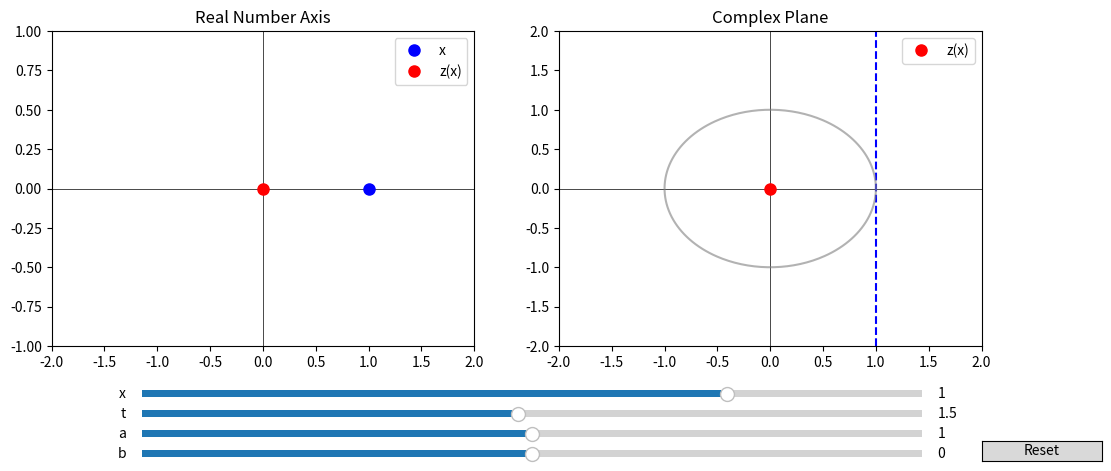

Here is the Python script that generated this plot:
import numpy as np
import matplotlib.pyplot as plt
from matplotlib.widgets import Button, Slider

# Define the function z(x; t, a, b)
def compute_z(x, t, a, b):
    return x * (1 + a * np.exp((b + 1j) * t * np.pi))

# Initialize parameters
x_init, t_init, a_init, b_init = 1.0, 1.5, 1.0, 0.0

# Set up figure and axes
fig, (ax_real, ax_complex) = plt.subplots(1, 2, figsize=(12, 5))
plt.subplots_adjust(bottom=0.25)

# Plot the real number axis
ax_real.axhline(0, color='black', linewidth=0.5)
ax_real.axvline(0, color='black', linewidth=0.5)
real_x_dot, = ax_real.plot(x_init, 0, 'bo', markersize=8, label="x")
real_z_dot, = ax_real.plot(0, 0, 'ro', markersize=8, label="z(x)")
ax_real.set_xlim(-2, 2)
ax_real.set_ylim(-1, 1)
ax_real.set_title("Real Number Axis")
ax_real.legend()

# Plot the complex plane
ax_complex.axhline(0, color='black', linewidth=0.5)
ax_complex.axvline(0, color='black', linewidth=0.5)
vertical_line, = ax_complex.plot([x_init, x_init], [-2, 2], 'b--', linewidth=1.5)
complex_z_dot, = ax_complex.plot(0, 0, 'ro', markersize=8, label="z(x)")
t = np.linspace(0, 2*np.pi, 300)
spiral = np.exp((0 + 1j) * t)  # Start with a unit circle
spiral_line, = ax_complex.plot(np.real(spiral), np.imag(spiral), 'gray', alpha=0.6)
ax_complex.set_xlim(-2, 2)
ax_complex.set_ylim(-2, 2)
ax_complex.set_title("Complex Plane")
ax_complex.legend()

# Add sliders
ax_x = plt.axes([0.2, 0.14, 0.65, 0.03])  # New slider position
ax_t = plt.axes([0.2, 0.1, 0.65, 0.03])
ax_a = plt.axes([0.2, 0.06, 0.65, 0.03])
ax_b = plt.axes([0.2, 0.02, 0.65, 0.03])

slider_x = Slider(ax_x, 'x', -2.0, 2.0, valinit=x_init)  # New slider
slider_t = Slider(ax_t, 't', 0.1, 3.0, valinit=t_init)
slider_a = Slider(ax_a, 'a', 0.0, 2.0, valinit=a_init)
slider_b = Slider(ax_b, 'b', -1.0, 1.0, valinit=b_init)

reset_ax = plt.axes([0.9, 0.02, 0.1, 0.04])  # Define position of the button
reset_button = Button(reset_ax, 'Reset')

def reset_sliders(event):
    slider_t.set_val(t_init)
    slider_a.set_val(a_init)
    slider_b.set_val(b_init)
    slider_x.set_val(x_init)

reset_button.on_clicked(reset_sliders)

# Update function
def update(val):
    x, t, a, b = slider_x.val, slider_t.val, slider_a.val, slider_b.val
    z_val = compute_z(x, t, a, b)

    vertical_line.set_xdata([x, x])

    # Update real number plot
    real_x_dot.set_data([x], [0])  # Update input x position
    real_z_dot.set_data([np.real(z_val)], [0])  # Ensure inputs are lists

    # Update complex plane
    complex_z_dot.set_data([np.real(z_val)], [np.imag(z_val)])  # Ensure inputs are lists

    # Update spiral path (avoid error by ensuring array input)
    r = np.linspace(0, 4*np.pi, 300)  # Extending rotation visualization
    spiral = np.exp((b + 1j) * t * np.pi * r)
    spiral_line.set_data(np.real(spiral), np.imag(spiral))

    fig.canvas.draw_idle()

# Connect slider updates
slider_x.on_changed(update)
slider_t.on_changed(update)
slider_a.on_changed(update)
slider_b.on_changed(update)

plt.show()
